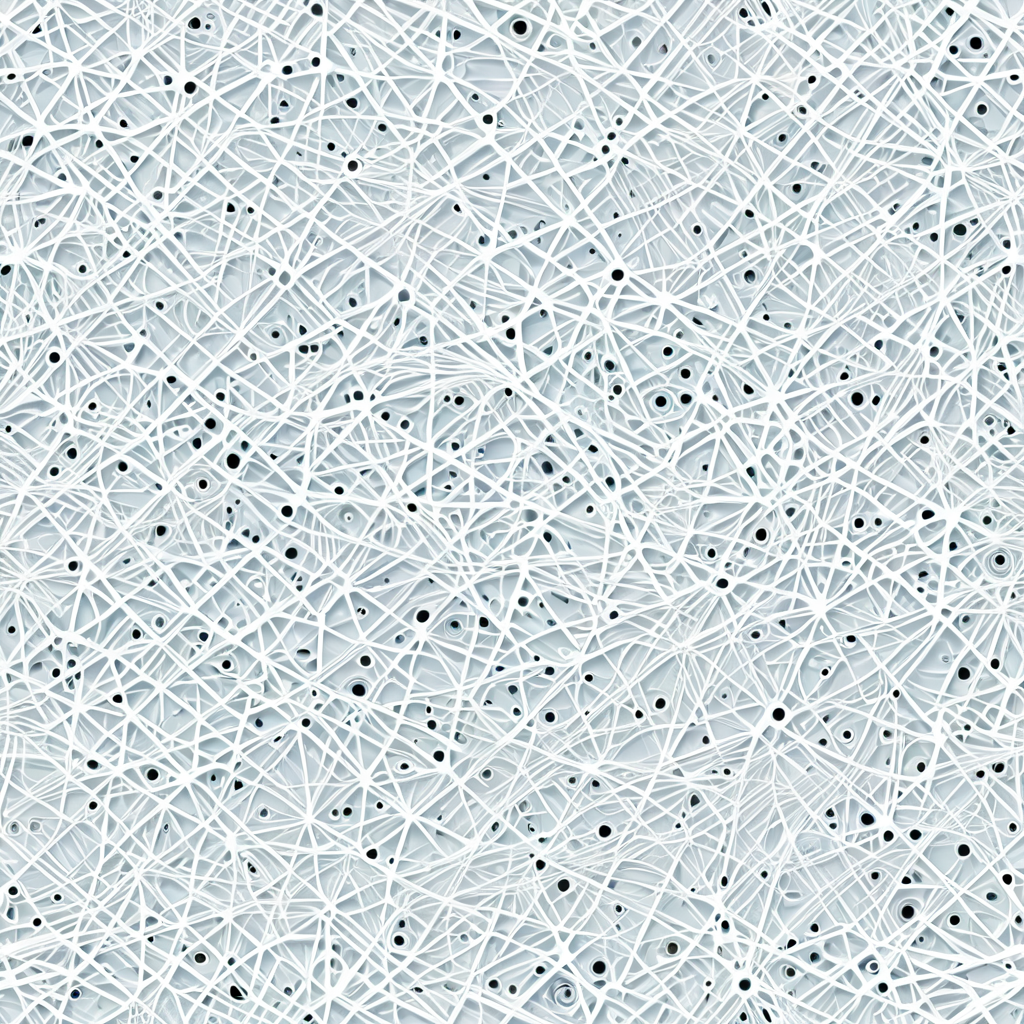
Generation parameters embedded in this image by AUTOMATIC1111 Stable Diffusion web UI or a fork of it (Forge, ...) (PNG 'parameters' text chunk):
<lora:seamless_texture:1> smlstxtr,  White dwarf, universe, space, (Surrealism:1.1) (Cyberpunk:1.3), seamless pattern
Negative prompt: bad hands, bad feet, bad faces, weird arms and legs, tattoo, statue, picture frame
Steps: 30, Sampler: DPM++ 2M, Schedule type: Karras, CFG scale: 7, Seed: 1826533586, Size: 1024x1024, Model hash: 33e58e8668, Model: Juggernaut-XI-byRunDiffusion, Token merging ratio: 0.1, Tiling: True, Lora hashes: "seamless_texture: 14f7c93cfec7", Version: v1.10.1